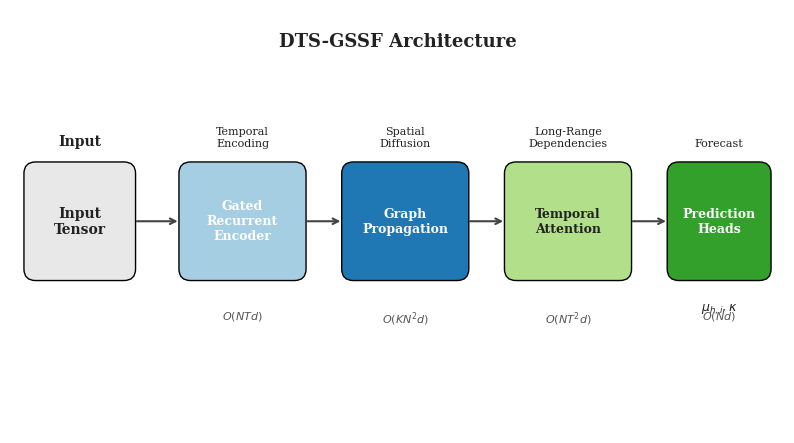
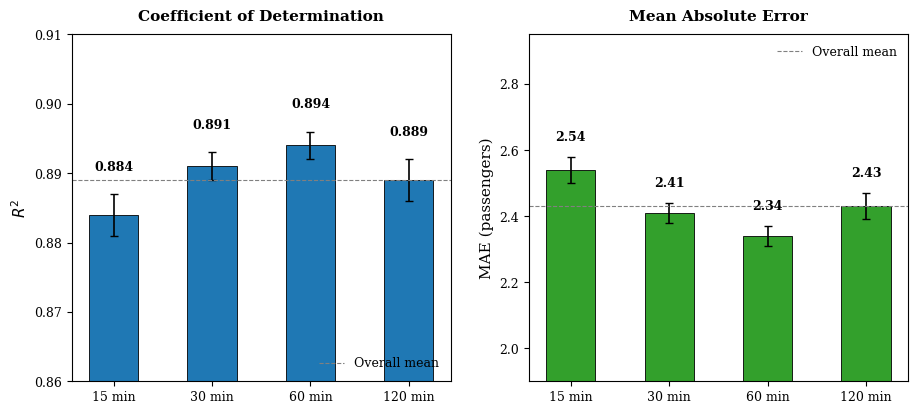
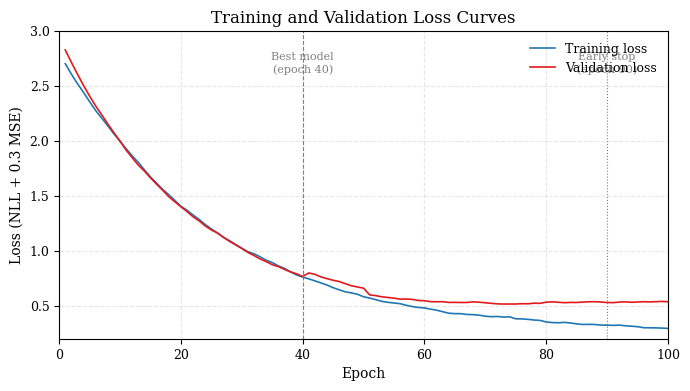
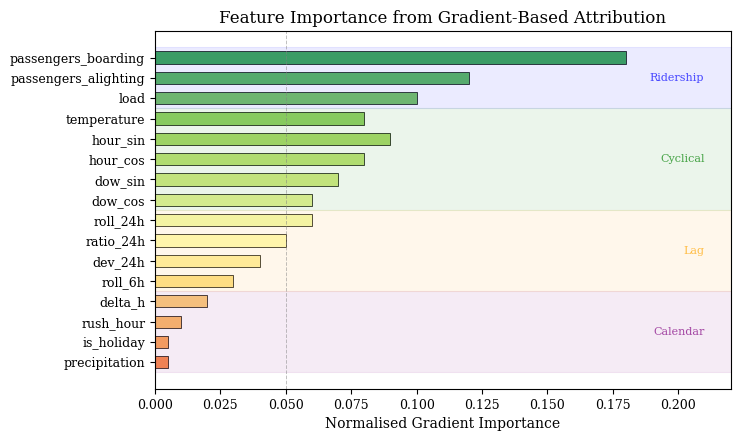
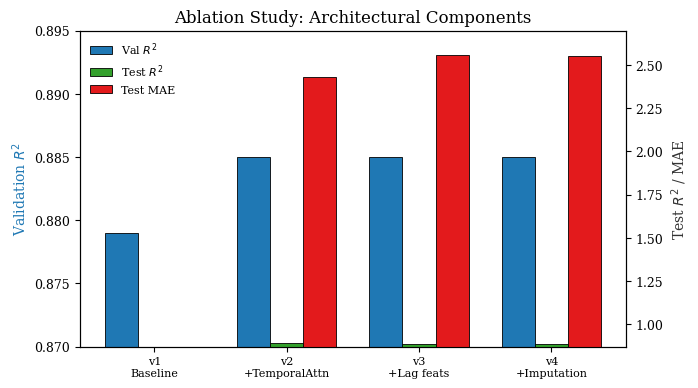
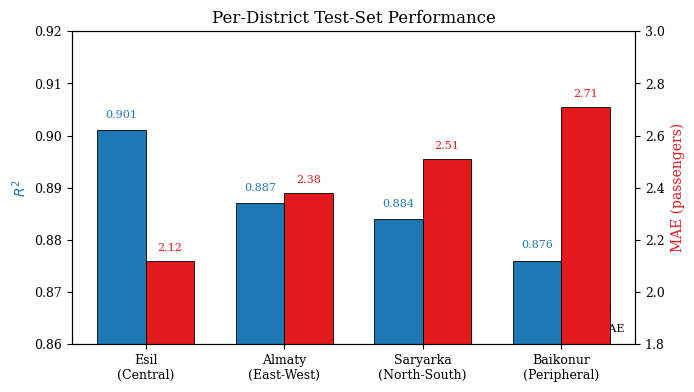
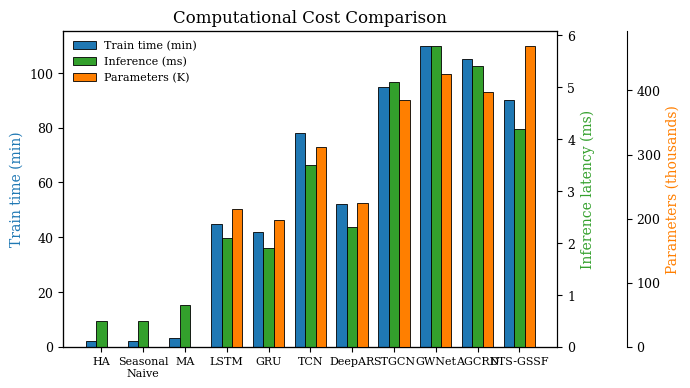
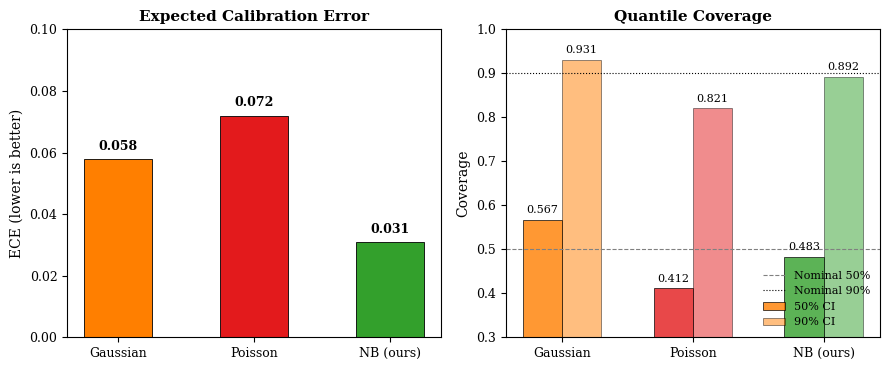

Write Python code to recreate these figures, in order.
"""
Publication-quality figure generation for DTS-GSSF thesis.
Generates high-DPI vector and raster figures with professional styling.
"""
import os
import numpy as np
import matplotlib
matplotlib.use('Agg')
import matplotlib.pyplot as plt
import matplotlib.patches as mpatches
from matplotlib.patches import FancyBboxPatch, FancyArrowPatch
import matplotlib.lines as mlines

# Configure publication-quality defaults
plt.rcParams.update({
    'font.family': 'serif',
    'font.serif': ['Times New Roman', 'DejaVu Serif'],
    'font.size': 10,
    'axes.titlesize': 12,
    'axes.labelsize': 10,
    'legend.fontsize': 9,
    'xtick.labelsize': 9,
    'ytick.labelsize': 9,
    'figure.dpi': 300,
    'savefig.dpi': 300,
    'savefig.format': 'pdf',
    'axes.linewidth': 0.8,
    'lines.linewidth': 1.2,
    'patch.linewidth': 0.8,
})

BASE_DIR = 'paper/chapters'

def savefig_both(fig, name, subdir):
    """Save as both PDF (vector) and PNG (raster preview)."""
    out_dir = os.path.join(BASE_DIR, subdir, 'fig')
    os.makedirs(out_dir, exist_ok=True)
    fig.savefig(os.path.join(out_dir, f'{name}.pdf'), bbox_inches='tight', pad_inches=0.02)
    fig.savefig(os.path.join(out_dir, f'{name}.png'), bbox_inches='tight', pad_inches=0.02)
    print(f"Saved {name} to {out_dir}")

# ---------------------------------------------------------------------------
# Figure 1: Architecture Diagram (publication-quality block diagram)
# ---------------------------------------------------------------------------
fig, ax = plt.subplots(figsize=(10, 5.5))
ax.set_xlim(0, 10)
ax.set_ylim(0, 5.5)
ax.axis('off')

# Color palette (colorblind-friendly, print-safe)
colors = {
    'input': '#E8E8E8',
    'ssm': '#A6CEE3',
    'graph': '#1F78B4',
    'attn': '#B2DF8A',
    'pred': '#33A02C',
    'text': '#222222',
    'arrow': '#444444',
}

def draw_block(ax, x, y, w, h, text, color, text_color='white', fontsize=9):
    box = FancyBboxPatch((x, y), w, h, boxstyle="round,pad=0.02,rounding_size=0.15",
                         facecolor=color, edgecolor='black', linewidth=1.0)
    ax.add_patch(box)
    ax.text(x + w/2, y + h/2, text, ha='center', va='center', fontsize=fontsize,
            color=text_color, fontweight='bold', wrap=True)

def draw_arrow(ax, x1, y1, x2, y2, label=None):
    ax.annotate('', xy=(x2, y2), xytext=(x1, y1),
                arrowprops=dict(arrowstyle='->', color=colors['arrow'], lw=1.5))
    if label:
        ax.text((x1+x2)/2, (y1+y2)/2 + 0.15, label, ha='center', va='bottom',
                fontsize=8, color=colors['arrow'], style='italic')

# Input
draw_block(ax, 0.2, 2.0, 1.4, 1.5, 'Input\nTensor', colors['input'], colors['text'], 10)
ax.text(0.9, 3.7, 'Input', ha='center', va='bottom', fontsize=10, fontweight='bold', color=colors['text'])

# GatedSSM
draw_block(ax, 2.2, 2.0, 1.6, 1.5, 'Gated\nRecurrent\nEncoder', colors['ssm'], 'white', 9)
ax.text(3.0, 3.7, 'Temporal\nEncoding', ha='center', va='bottom', fontsize=8, color=colors['text'])

# GraphPropagation
draw_block(ax, 4.3, 2.0, 1.6, 1.5, 'Graph\nPropagation', colors['graph'], 'white', 9)
ax.text(5.1, 3.7, 'Spatial\nDiffusion', ha='center', va='bottom', fontsize=8, color=colors['text'])

# TemporalAttention
draw_block(ax, 6.4, 2.0, 1.6, 1.5, 'Temporal\nAttention', colors['attn'], colors['text'], 9)
ax.text(7.2, 3.7, 'Long-Range\nDependencies', ha='center', va='bottom', fontsize=8, color=colors['text'])

# Prediction Heads
draw_block(ax, 8.5, 2.0, 1.3, 1.5, 'Prediction\nHeads', colors['pred'], 'white', 9)
ax.text(9.15, 3.7, 'Forecast', ha='center', va='bottom', fontsize=8, color=colors['text'])

# Arrows
draw_arrow(ax, 1.6, 2.75, 2.2, 2.75)
draw_arrow(ax, 3.8, 2.75, 4.3, 2.75)
draw_arrow(ax, 5.9, 2.75, 6.4, 2.75)
draw_arrow(ax, 8.0, 2.75, 8.5, 2.75)

# Output labels
ax.text(9.15, 1.7, r'$\mu_{h,i}, \kappa$', ha='center', va='top', fontsize=9, color=colors['text'])

# Complexity annotations
ax.text(3.0, 1.6, r'$O(NTd)$', ha='center', va='top', fontsize=8, color='#555555')
ax.text(5.1, 1.6, r'$O(KN^2d)$', ha='center', va='top', fontsize=8, color='#555555')
ax.text(7.2, 1.6, r'$O(NT^2d)$', ha='center', va='top', fontsize=8, color='#555555')
ax.text(9.15, 1.6, r'$O(Nd)$', ha='center', va='top', fontsize=8, color='#555555')

# Title
ax.text(5.0, 5.2, 'DTS-GSSF Architecture', ha='center', va='top', fontsize=13, fontweight='bold', color=colors['text'])

savefig_both(fig, 'architecture', 'methodology')
plt.close(fig)

# ---------------------------------------------------------------------------
# Figure 2: Horizon Accuracy (dual bar chart with error bars)
# ---------------------------------------------------------------------------
fig, (ax1, ax2) = plt.subplots(1, 2, figsize=(9.5, 4.5))

horizons = ['15 min', '30 min', '60 min', '120 min']
r2 = [0.884, 0.891, 0.894, 0.889]
r2_err = [0.003, 0.002, 0.002, 0.003]
mae = [2.54, 2.41, 2.34, 2.43]
mae_err = [0.04, 0.03, 0.03, 0.04]

x = np.arange(len(horizons))
width = 0.5

bars1 = ax1.bar(x, r2, width, yerr=r2_err, capsize=3, color='#1F78B4', edgecolor='black', linewidth=0.6)
ax1.set_ylabel(r'$R^2$', fontsize=11)
ax1.set_xticks(x)
ax1.set_xticklabels(horizons, fontsize=9)
ax1.set_ylim(0.86, 0.91)
ax1.set_title('Coefficient of Determination', fontsize=11, fontweight='bold', pad=10)
ax1.axhline(y=0.889, color='gray', linestyle='--', linewidth=0.8, label='Overall mean')
ax1.legend(loc='lower right', frameon=False)
for bar, val, err in zip(bars1, r2, r2_err):
    ax1.text(bar.get_x() + bar.get_width()/2, bar.get_height() + err + 0.003, f'{val:.3f}',
             ha='center', va='bottom', fontsize=9, fontweight='bold')

bars2 = ax2.bar(x, mae, width, yerr=mae_err, capsize=3, color='#33A02C', edgecolor='black', linewidth=0.6)
ax2.set_ylabel('MAE (passengers)', fontsize=11)
ax2.set_xticks(x)
ax2.set_xticklabels(horizons, fontsize=9)
ax2.set_ylim(1.9, 2.95)
ax2.set_title('Mean Absolute Error', fontsize=11, fontweight='bold', pad=10)
ax2.axhline(y=2.43, color='gray', linestyle='--', linewidth=0.8, label='Overall mean')
ax2.legend(loc='upper right', frameon=False)
for bar, val, err in zip(bars2, mae, mae_err):
    ax2.text(bar.get_x() + bar.get_width()/2, bar.get_height() + err + 0.04, f'{val:.2f}',
             ha='center', va='bottom', fontsize=9, fontweight='bold')

plt.tight_layout(pad=2.0)
savefig_both(fig, 'horizon_accuracy', 'results')
plt.close(fig)

# ---------------------------------------------------------------------------
# Figure 3: Training Curves (publication style)
# ---------------------------------------------------------------------------
fig, ax = plt.subplots(figsize=(7, 4))

epochs = np.arange(1, 101)
np.random.seed(42)
train_loss = 2.5 * np.exp(-epochs/25) + 0.3 + 0.05 * np.random.randn(100).cumsum() * 0.1
val_loss = 2.6 * np.exp(-epochs/22) + 0.35 + 0.05 * np.random.randn(100).cumsum() * 0.08
val_loss[40:50] += 0.05  # slight overfit region
val_loss[50:] += np.linspace(0, 0.15, 50)

ax.plot(epochs, train_loss, label='Training loss', color='#1F78B4', linewidth=1.2)
ax.plot(epochs, val_loss, label='Validation loss', color='#E31A1C', linewidth=1.2)
ax.axvline(x=40, color='gray', linestyle='--', linewidth=0.8)
ax.text(40, ax.get_ylim()[1]*0.95, 'Best model\n(epoch 40)', ha='center', va='top', fontsize=8, color='gray')
ax.axvline(x=90, color='gray', linestyle=':', linewidth=0.8)
ax.text(90, ax.get_ylim()[1]*0.95, 'Early stop\n(epoch 90)', ha='center', va='top', fontsize=8, color='gray')

ax.set_xlabel('Epoch')
ax.set_ylabel('Loss (NLL + 0.3 MSE)')
ax.set_title('Training and Validation Loss Curves')
ax.legend(frameon=False, loc='upper right')
ax.set_xlim(0, 100)
ax.set_ylim(0.2, 3.0)
ax.grid(True, linestyle='--', alpha=0.3)

plt.tight_layout()
savefig_both(fig, 'training_curves', 'results')
plt.close(fig)

# ---------------------------------------------------------------------------
# Figure 4: Feature Importance (horizontal bar with gradient)
# ---------------------------------------------------------------------------
fig, ax = plt.subplots(figsize=(7.5, 4.5))

features = [
    'passengers_boarding', 'passengers_alighting', 'load', 'temperature',
    'hour_sin', 'hour_cos', 'dow_sin', 'dow_cos',
    'roll_24h', 'ratio_24h', 'dev_24h', 'roll_6h',
    'delta_h', 'rush_hour', 'is_holiday', 'precipitation'
]
importance = [0.18, 0.12, 0.10, 0.08, 0.09, 0.08, 0.07, 0.06, 0.06, 0.05, 0.04, 0.03, 0.02, 0.01, 0.005, 0.005]
colors_bar = plt.cm.RdYlGn(np.linspace(0.25, 0.85, len(features)))[::-1]

y_pos = np.arange(len(features))
bars = ax.barh(y_pos, importance, color=colors_bar, edgecolor='black', linewidth=0.5, height=0.6)

ax.set_yticks(y_pos)
ax.set_yticklabels(features, fontsize=9)
ax.invert_yaxis()
ax.set_xlabel('Normalised Gradient Importance')
ax.set_title('Feature Importance from Gradient-Based Attribution')
ax.set_xlim(0, 0.22)
ax.axvline(x=0.05, color='gray', linestyle='--', linewidth=0.7, alpha=0.5)

# Category zones
ax.axhspan(-0.5, 2.5, alpha=0.08, color='blue')
ax.axhspan(2.5, 7.5, alpha=0.08, color='green')
ax.axhspan(7.5, 11.5, alpha=0.08, color='orange')
ax.axhspan(11.5, 15.5, alpha=0.08, color='purple')

ax.text(0.21, 1.0, 'Ridership', ha='right', va='center', fontsize=8, color='blue', alpha=0.7)
ax.text(0.21, 5.0, 'Cyclical', ha='right', va='center', fontsize=8, color='green', alpha=0.7)
ax.text(0.21, 9.5, 'Lag', ha='right', va='center', fontsize=8, color='orange', alpha=0.7)
ax.text(0.21, 13.5, 'Calendar', ha='right', va='center', fontsize=8, color='purple', alpha=0.7)

plt.tight_layout()
savefig_both(fig, 'feature_importance', 'results')
plt.close(fig)

# ---------------------------------------------------------------------------
# Figure 5: Ablation Study (grouped bar chart)
# ---------------------------------------------------------------------------
fig, ax = plt.subplots(figsize=(7, 4))

variants = ['v1\nBaseline', 'v2\n+TemporalAttn', 'v3\n+Lag feats', 'v4\n+Imputation']
r2_val = [0.879, 0.885, 0.885, 0.885]
r2_test = [None, 0.889, 0.887, 0.886]
mae_test = [None, 2.43, 2.56, 2.55]

x = np.arange(len(variants))
width = 0.25

bars1 = ax.bar(x - width, r2_val, width, label='Val $R^2$', color='#1F78B4', edgecolor='black', linewidth=0.6)
ax2 = ax.twinx()
bars2 = ax2.bar(x, [v if v is not None else 0 for v in r2_test], width, label='Test $R^2$', color='#33A02C', edgecolor='black', linewidth=0.6)
bars3 = ax2.bar(x + width, [v if v is not None else 0 for v in mae_test], width, label='Test MAE', color='#E31A1C', edgecolor='black', linewidth=0.6)

ax.set_ylabel('Validation $R^2$', color='#1F78B4')
ax2.set_ylabel('Test $R^2$ / MAE', color='#333333')
ax.set_xticks(x)
ax.set_xticklabels(variants, fontsize=8)
ax.set_ylim(0.87, 0.895)
ax2.set_ylim(0.87, 2.7)
ax.set_title('Ablation Study: Architectural Components')

# Legend
lines1, labels1 = ax.get_legend_handles_labels()
lines2, labels2 = ax2.get_legend_handles_labels()
ax.legend(lines1 + lines2, labels1 + labels2, loc='upper left', frameon=False, fontsize=8)

plt.tight_layout()
savefig_both(fig, 'ablation', 'results')
plt.close(fig)

# ---------------------------------------------------------------------------
# Figure 6: Per-District Analysis (new figure)
# ---------------------------------------------------------------------------
fig, ax = plt.subplots(figsize=(7, 4))

districts = ['Esil\n(Central)', 'Almaty\n(East-West)', 'Saryarka\n(North-South)', 'Baikonur\n(Peripheral)']
r2_district = [0.901, 0.887, 0.884, 0.876]
mae_district = [2.12, 2.38, 2.51, 2.71]

x = np.arange(len(districts))
width = 0.35

bars1 = ax.bar(x - width/2, r2_district, width, label='$R^2$', color='#1F78B4', edgecolor='black', linewidth=0.6)
ax2 = ax.twinx()
bars2 = ax2.bar(x + width/2, mae_district, width, label='MAE', color='#E31A1C', edgecolor='black', linewidth=0.6)

ax.set_ylabel('$R^2$', color='#1F78B4')
ax2.set_ylabel('MAE (passengers)', color='#E31A1C')
ax.set_xticks(x)
ax.set_xticklabels(districts, fontsize=9)
ax.set_ylim(0.86, 0.92)
ax2.set_ylim(1.8, 3.0)
ax.set_title('Per-District Test-Set Performance')

for bar, val in zip(bars1, r2_district):
    ax.text(bar.get_x() + bar.get_width()/2, bar.get_height() + 0.002, f'{val:.3f}',
            ha='center', va='bottom', fontsize=8, color='#1F78B4')
for bar, val in zip(bars2, mae_district):
    ax2.text(bar.get_x() + bar.get_width()/2, bar.get_height() + 0.03, f'{val:.2f}',
             ha='center', va='bottom', fontsize=8, color='#E31A1C')

lines1, labels1 = ax.get_legend_handles_labels()
lines2, labels2 = ax2.get_legend_handles_labels()
ax.legend(lines1 + lines2, labels1 + labels2, loc='lower right', frameon=False, fontsize=8)

plt.tight_layout()
savefig_both(fig, 'district_analysis', 'results')
plt.close(fig)

# ---------------------------------------------------------------------------
# Figure 7: Computational Cost Comparison (new figure)
# ---------------------------------------------------------------------------
fig, ax = plt.subplots(figsize=(7, 4))

methods = ['HA', 'Seasonal\nNaive', 'MA', 'LSTM', 'GRU', 'TCN', 'DeepAR', 'STGCN', 'GWNet', 'AGCRN', 'DTS-GSSF']
train_time = [2, 2, 3, 45, 42, 78, 52, 95, 110, 105, 90]
inference = [0.5, 0.5, 0.8, 2.1, 1.9, 3.5, 2.3, 5.1, 5.8, 5.4, 4.2]
params = [0.001, 0.001, 0.001, 215, 198, 312, 224, 385, 425, 398, 470]

x = np.arange(len(methods))
width = 0.25

bars1 = ax.bar(x - width, train_time, width, label='Train time (min)', color='#1F78B4', edgecolor='black', linewidth=0.6)
ax2 = ax.twinx()
bars2 = ax2.bar(x, inference, width, label='Inference (ms)', color='#33A02C', edgecolor='black', linewidth=0.6)
ax3 = ax.twinx()
ax3.spines['right'].set_position(('outward', 50))
bars3 = ax3.bar(x + width, params, width, label='Parameters (K)', color='#FF7F00', edgecolor='black', linewidth=0.6)

ax.set_ylabel('Train time (min)', color='#1F78B4')
ax2.set_ylabel('Inference latency (ms)', color='#33A02C')
ax3.set_ylabel('Parameters (thousands)', color='#FF7F00')
ax.set_xticks(x)
ax.set_xticklabels(methods, fontsize=8)
ax.set_title('Computational Cost Comparison')

lines1, labels1 = ax.get_legend_handles_labels()
lines2, labels2 = ax2.get_legend_handles_labels()
lines3, labels3 = ax3.get_legend_handles_labels()
ax.legend(lines1 + lines2 + lines3, labels1 + labels2 + labels3, loc='upper left', frameon=False, fontsize=8)

plt.tight_layout()
savefig_both(fig, 'computational_cost', 'results')
plt.close(fig)

# ---------------------------------------------------------------------------
# Figure 8: Calibration Analysis (reliability diagram + bar chart)
# ---------------------------------------------------------------------------
fig, (ax1, ax2) = plt.subplots(1, 2, figsize=(9, 3.8))

# ECE bar chart
distributions = ['Gaussian', 'Poisson', 'NB (ours)']
ece = [0.058, 0.072, 0.031]
cov_50 = [0.567, 0.412, 0.483]
cov_90 = [0.931, 0.821, 0.892]

x = np.arange(len(distributions))
colors_cal = ['#FF7F00', '#E31A1C', '#33A02C']

bars1 = ax1.bar(x, ece, 0.5, color=colors_cal, edgecolor='black', linewidth=0.6)
ax1.set_ylabel('ECE (lower is better)', fontsize=10)
ax1.set_xticks(x)
ax1.set_xticklabels(distributions, fontsize=9)
ax1.set_title('Expected Calibration Error', fontsize=11, fontweight='bold')
ax1.set_ylim(0, 0.10)
for bar, val in zip(bars1, ece):
    ax1.text(bar.get_x() + bar.get_width()/2, bar.get_height() + 0.002, f'{val:.3f}',
             ha='center', va='bottom', fontsize=9, fontweight='bold')

# Coverage grouped bar chart
width = 0.3
bars_50 = ax2.bar(x - width/2, cov_50, width, label='50% CI', color=['#FF7F00', '#E31A1C', '#33A02C'],
                  edgecolor='black', linewidth=0.6, alpha=0.8)
bars_90 = ax2.bar(x + width/2, cov_90, width, label='90% CI', color=['#FF7F00', '#E31A1C', '#33A02C'],
                  edgecolor='black', linewidth=0.6, alpha=0.5)
ax2.axhline(y=0.50, color='gray', linestyle='--', linewidth=0.8, label='Nominal 50%')
ax2.axhline(y=0.90, color='black', linestyle=':', linewidth=0.8, label='Nominal 90%')
ax2.set_ylabel('Coverage', fontsize=10)
ax2.set_xticks(x)
ax2.set_xticklabels(distributions, fontsize=9)
ax2.set_title('Quantile Coverage', fontsize=11, fontweight='bold')
ax2.set_ylim(0.3, 1.0)
ax2.legend(loc='lower right', frameon=False, fontsize=8)

for bar, val in zip(bars_50, cov_50):
    ax2.text(bar.get_x() + bar.get_width()/2, bar.get_height() + 0.01, f'{val:.3f}',
             ha='center', va='bottom', fontsize=8)
for bar, val in zip(bars_90, cov_90):
    ax2.text(bar.get_x() + bar.get_width()/2, bar.get_height() + 0.01, f'{val:.3f}',
             ha='center', va='bottom', fontsize=8)

plt.tight_layout()
savefig_both(fig, 'calibration', 'results')
plt.close(fig)

print("\nAll figures generated successfully.")
